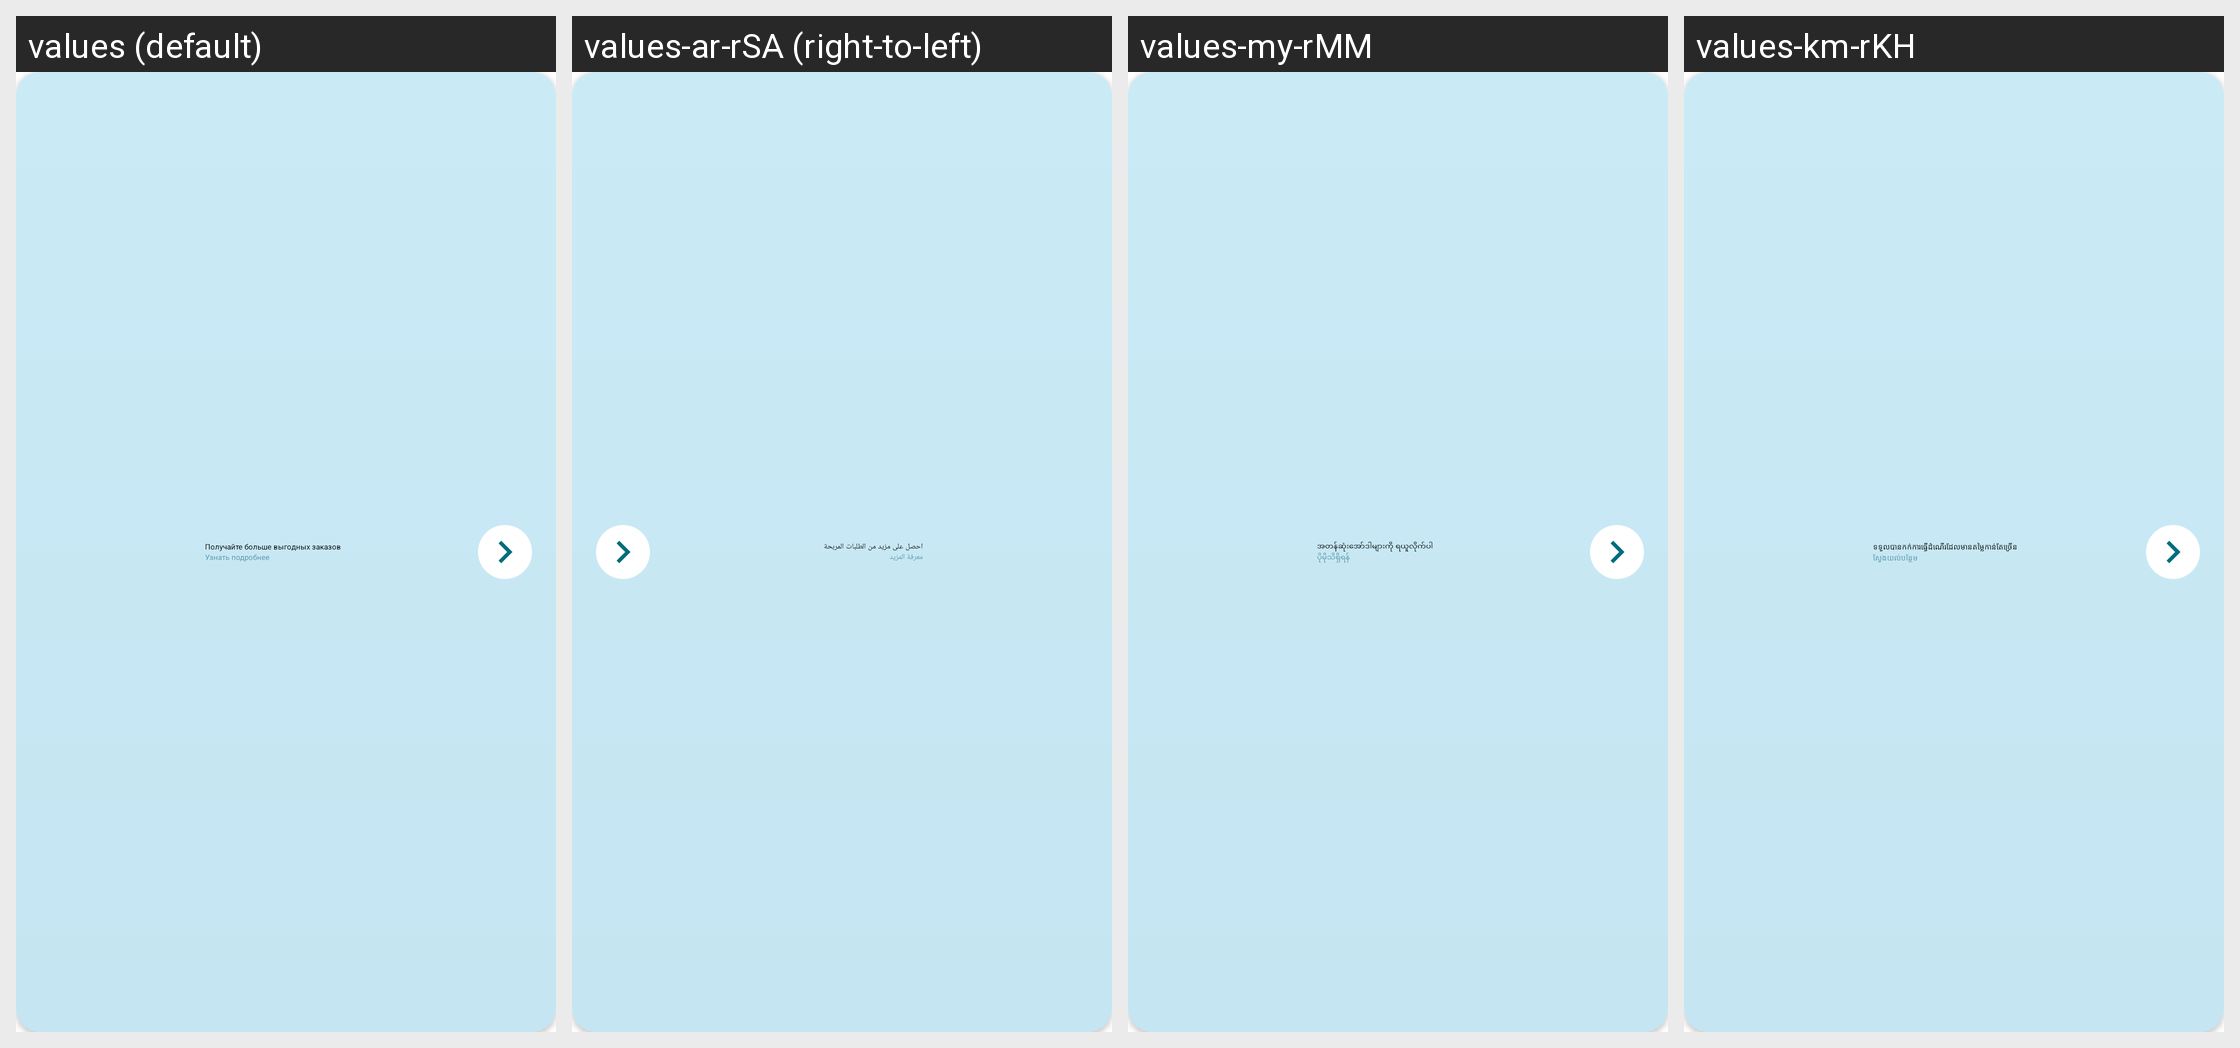

For this localized Android screen grid, give each drawn string resource with its value in every locale shown.
Android screen res/layout/layout_auto_assignment_advertising.xml rendered under 4 locales, left to right: values (default), values-ar-rSA (right-to-left), values-my-rMM, values-km-rKH. Device: Nexus 5 (rendered at 1080×1920; each locale shown at half size, 540×960, under a caption strip naming it); theme AppTheme.
Other locales in the repository, not shown: values-af, values-am, values-am-rET, values-ar, values-as, values-az, values-az-rAZ, values-be, values-bg, values-bg-rBG, values-bn, values-bn-rBD, values-bs, values-ca, values-cs, values-da, values-de, values-de-rCH, values-el, values-en-rAU, values-en-rCA, values-en-rGB, values-en-rUS, values-en-rXC, values-es, values-es-rES, values-es-rUS, values-et, values-eu, values-fa, values-fa-rIR, values-fi, values-fil-rPH, values-fr, values-fr-rCA, values-fr-rFR, values-gl, values-gu, values-he, values-hi, values-hi-rIN, values-hr, values-hr-rHR, values-hu, values-hy, values-hy-rAM, values-in, values-in-rID, values-is, values-it, values-it-rIT, values-iw, values-ja, values-ka, values-ka-rGE, values-kk, values-kk-rKZ, values-km, values-kn, values-ko, values-ky, values-lo, values-lo-rLA, values-lt, values-lv, values-lv-rLV, values-mk, values-ml, values-mn, values-mr, values-ms, values-ms-rMY, values-my, values-nb, values-ne, values-nl, values-or, values-pa, values-pl, values-pt, values-pt-rBR, values-pt-rPT, values-ro, values-ru, values-si, values-sk, values-sl, values-sq, values-sr, values-sv, values-sw, values-sw-rTZ, values-ta, values-ta-rIN, values-te, values-te-rIN, values-tg-rTJ, values-th, values-th-rTH, values-tl, values-tr, values-tr-rTR, values-uk, values-uk-rUA, values-ur, values-uz, values-uz-rUZ, values-vi, values-vi-rVN, values-zh-rCN, values-zh-rHK, values-zh-rTW, values-zu.
Strings drawn on this screen, with the default value and each locale's value (text and hints the layout hard-codes, and strings that could not be matched under every locale, appear in the picture but are not listed):

auto_assign_advertising_item_title
  values: Получайте больше выгодных заказов
  values-ar-rSA: احصل على مزيد من الطلبات المربحة
  values-my-rMM: အတန်ဆုံးအော်ဒါများကို ရယူလိုက်ပါ
  values-km-rKH: ទទួលបានកក់ការធ្វើដំណើរដែលមានតម្លៃកាន់តែច្រើន

auto_assign_advertising_item_subtitle
  values: Узнать подробнее
  values-ar-rSA: معرفة المزيد
  values-my-rMM: ပိုမိုသိရှိရန်
  values-km-rKH: ស្វែង​យល់​បន្ថែម
